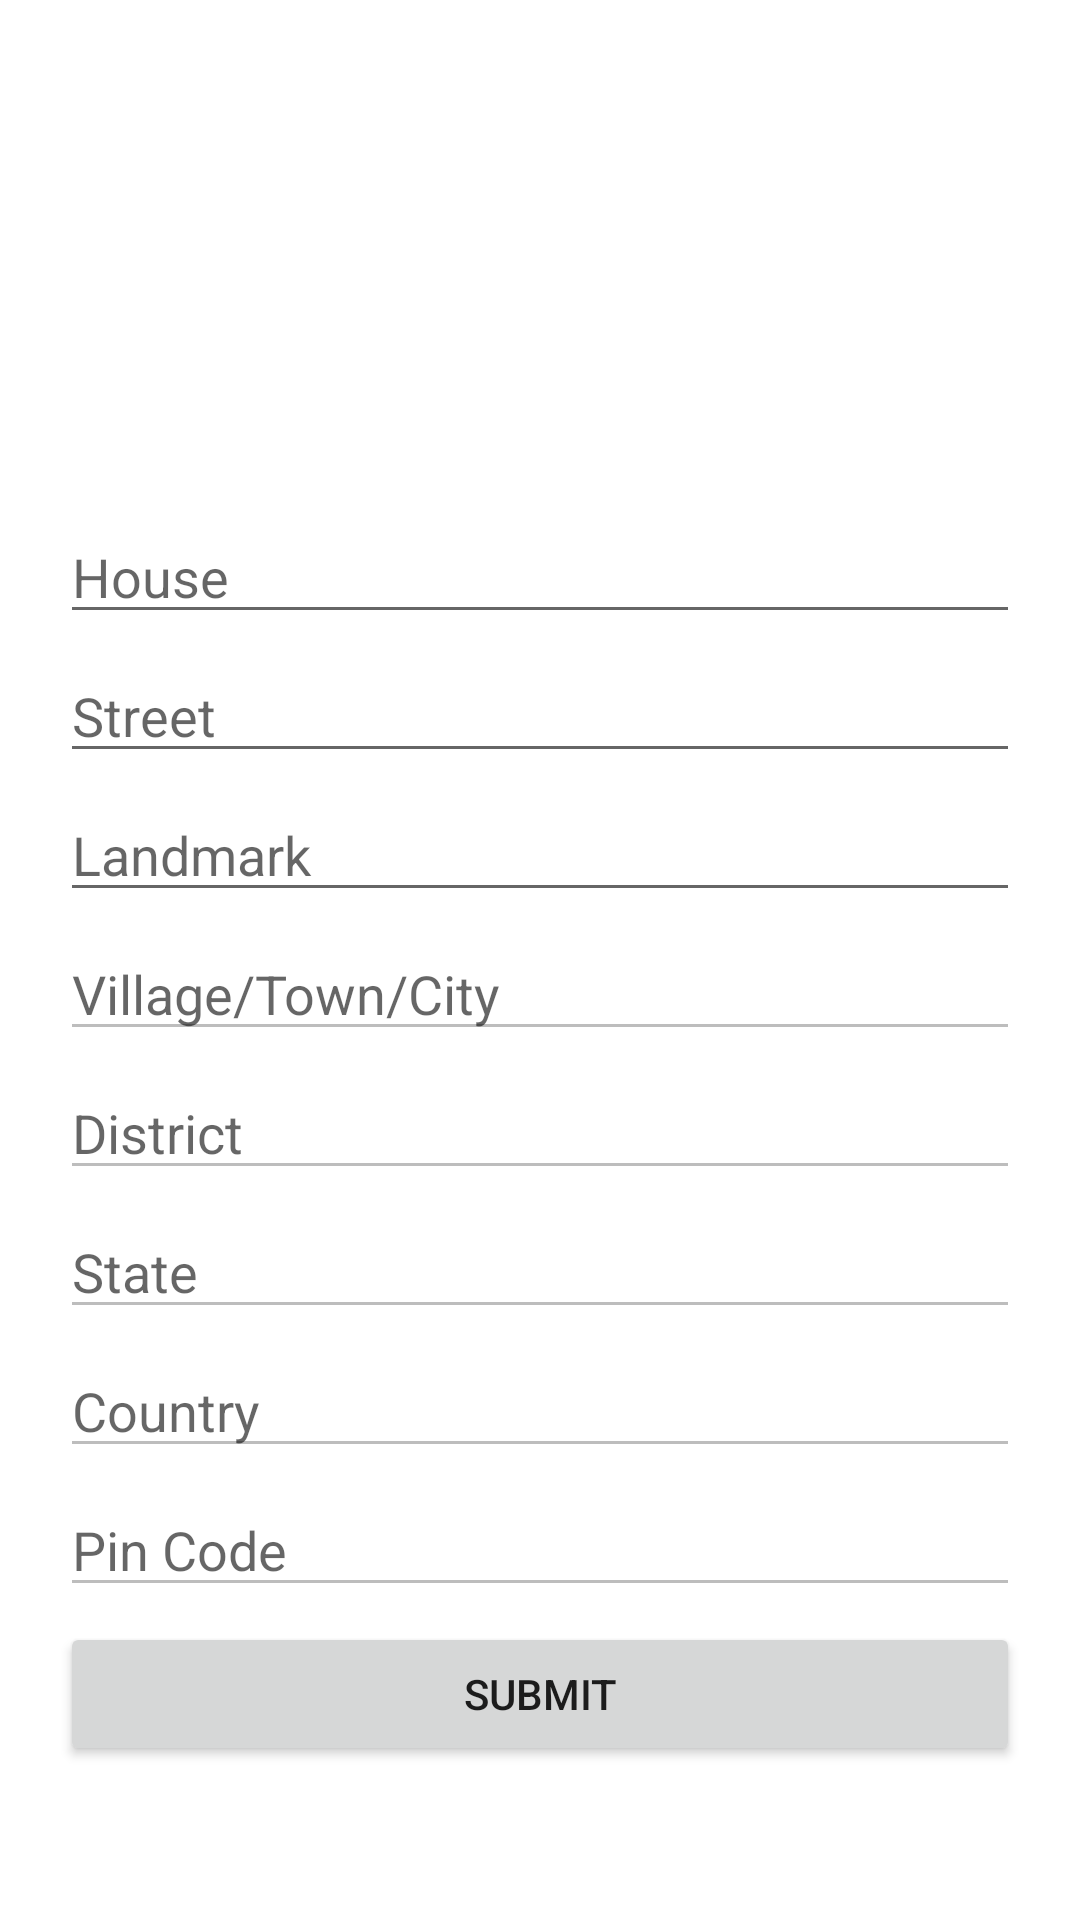

Write the Android layout XML for this screen, with the resource values it uses.
<!-- AndroidManifest.xml: application theme Theme.AadhaarAddressUpdate -->
<!-- res/layout/activity_update_address.xml -->
<?xml version="1.0" encoding="utf-8"?>
<RelativeLayout xmlns:android="http://schemas.android.com/apk/res/android"
    xmlns:tools="http://schemas.android.com/tools"
    android:layout_width="match_parent"
    android:layout_height="match_parent"
    tools:context=".UpdateAddress"
    android:padding="20dp">

    <ImageView
        android:id="@+id/aadhaar_logo"
        android:layout_width="300dp"
        android:layout_height="100dp"
        android:background="@drawable/aadhaar_logo"
        android:layout_centerHorizontal="true"
        android:contentDescription="@string/aadhaar_logo"
        android:layout_marginTop="30dp"/>

    <EditText
        android:id="@+id/houseUpdate"
        android:layout_width="match_parent"
        android:layout_height="wrap_content"
        android:hint="@string/house"
        android:autofillHints="House"
        android:inputType="text"
        android:layout_below="@+id/aadhaar_logo"
        android:layout_marginTop="20dp"/>

    <EditText
        android:id="@+id/streetUpdate"
        android:layout_width="match_parent"
        android:layout_height="wrap_content"
        android:hint="@string/street"
        android:autofillHints="Street"
        android:inputType="text"
        android:layout_below="@+id/houseUpdate"
        android:layout_marginTop="5dp"/>

    <EditText
        android:id="@+id/landmarkUpdate"
        android:layout_width="match_parent"
        android:layout_height="wrap_content"
        android:layout_below="@+id/streetUpdate"
        android:layout_marginTop="5dp"
        android:autofillHints="Landmark"
        android:hint="@string/landmark"
        android:inputType="text"/>

    <EditText
        android:id="@+id/vtcUpdate"
        android:layout_width="match_parent"
        android:layout_height="wrap_content"
        android:hint="@string/village_town_city"
        android:autofillHints="Village/Town/City"
        android:inputType="text"
        android:layout_below="@+id/landmarkUpdate"
        android:layout_marginTop="5dp"
        android:enabled="false"/>

    <EditText
        android:id="@+id/distUpdate"
        android:layout_width="match_parent"
        android:layout_height="wrap_content"
        android:autofillHints="District"
        android:hint="@string/district"
        android:inputType="text"
        android:layout_below="@+id/vtcUpdate"
        android:layout_marginTop="5dp"
        android:enabled="false"/>

    <EditText
        android:id="@+id/stateUpdate"
        android:layout_width="match_parent"
        android:layout_height="wrap_content"
        android:hint="@string/state"
        android:autofillHints="State"
        android:inputType="text"
        android:layout_below="@+id/distUpdate"
        android:layout_marginTop="5dp"
        android:enabled="false"/>

    <EditText
        android:id="@+id/countryUpdate"
        android:layout_width="match_parent"
        android:layout_height="wrap_content"
        android:hint="@string/country"
        android:autofillHints="Country"
        android:inputType="text"
        android:layout_below="@+id/stateUpdate"
        android:layout_marginTop="5dp"
        android:enabled="false"/>

    <EditText
        android:id="@+id/pcUpdate"
        android:layout_width="match_parent"
        android:layout_height="wrap_content"
        android:hint="@string/pin_code"
        android:autofillHints="House"
        android:inputType="text"
        android:layout_below="@+id/countryUpdate"
        android:layout_marginTop="5dp"
        android:enabled="false"/>

    <Button
        android:id="@+id/updateAddress"
        android:layout_width="match_parent"
        android:layout_height="wrap_content"
        android:text="@string/submit"
        android:layout_below="@+id/pcUpdate"
        android:layout_marginTop="5dp"/>

</RelativeLayout>
<!-- resources referenced by this layout -->
<resources>
  <string name="aadhaar_logo">Aadhaar Logo</string>
  <string name="country">Country</string>
  <string name="district">District</string>
  <string name="house">House</string>
  <string name="landmark">Landmark</string>
  <string name="pin_code">Pin Code</string>
  <string name="state">State</string>
  <string name="street">Street</string>
  <string name="submit">Submit</string>
  <string name="village_town_city">Village/Town/City</string>
  <style name="Theme.AadhaarAddressUpdate" parent="Theme.MaterialComponents.DayNight.DarkActionBar">
          
          <item name="colorPrimary">@color/purple_500</item>
          <item name="colorPrimaryVariant">@color/purple_700</item>
          <item name="colorOnPrimary">@color/white</item>
          
          <item name="colorSecondary">@color/teal_200</item>
          <item name="colorSecondaryVariant">@color/teal_700</item>
          <item name="colorOnSecondary">@color/black</item>
          
          <item name="android:statusBarColor" tools:targetApi="l">?attr/colorPrimaryVariant</item>
          
          <item name="windowActionBar">false</item>
          <item name="windowNoTitle">true</item>
      </style>
  <!-- not gathered from this repository: default colours our renderer supplied (Android Studio template values) -->
  <color name="purple_500">#FF6200EE</color>
  <color name="purple_700">#FF3700B3</color>
  <color name="teal_200">#FF03DAC5</color>
  <color name="teal_700">#FF018786</color>
  <color name="black">#FF000000</color>
  <color name="white">#FFFFFFFF</color>
</resources>
